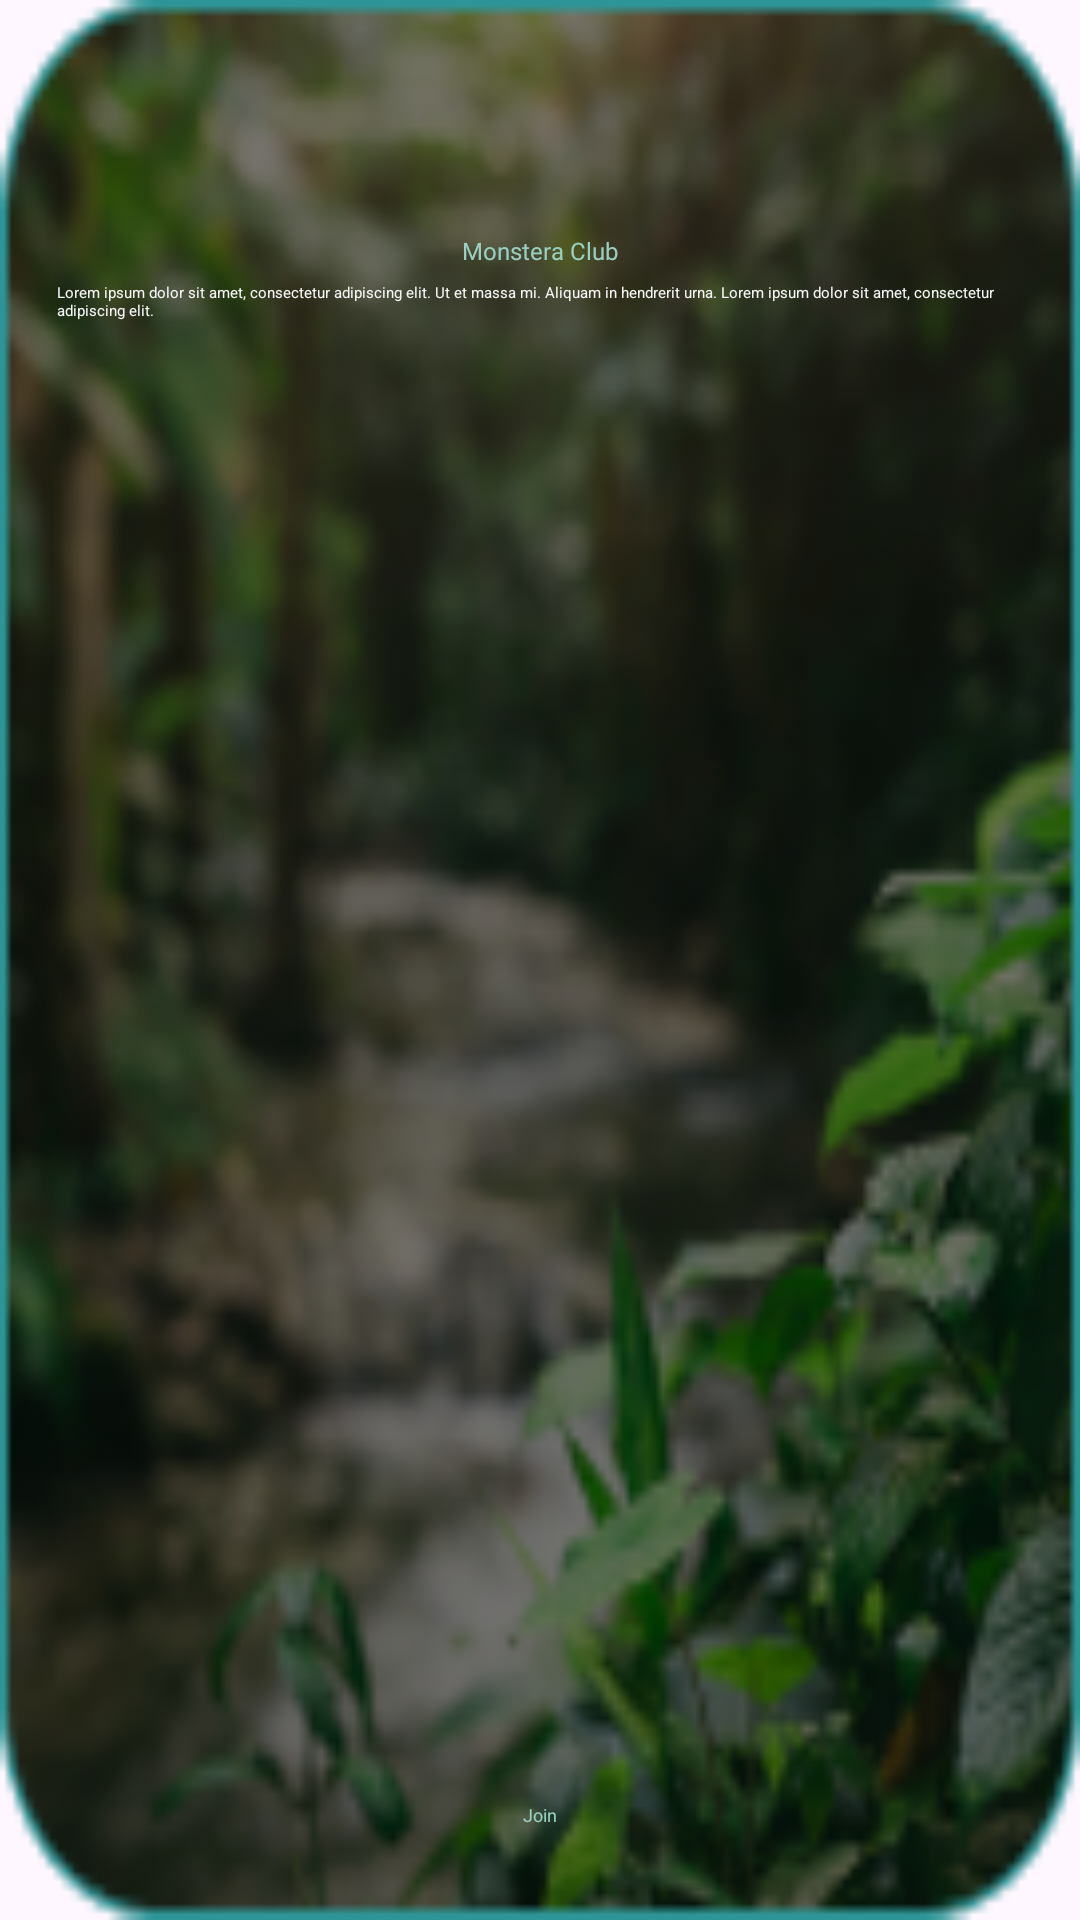

Layout XML and referenced resources for this Android screen:
<!-- AndroidManifest.xml: application theme Theme.Plantnet -->
<!-- res/layout/container_trending.xml -->
<?xml version="1.0" encoding="utf-8"?>
<LinearLayout
    xmlns:android="http://schemas.android.com/apk/res/android"
    android:layout_width="136dp"
    android:layout_height="wrap_content"
    android:background="@drawable/bg_component"
    android:paddingVertical="27dp"
    android:layout_marginEnd="16dp"
    android:orientation="vertical">
    <ImageView
        android:id="@+id/iv_component"
        android:layout_width="wrap_content"
        android:layout_height="41dp"
        android:layout_marginBottom="10dp"
        android:layout_gravity="center_horizontal"
        android:src="@mipmap/ic_launcher"
        android:scaleType="fitXY" />
    <TextView
        android:id="@+id/title_component"
        android:textColor="@color/secondary"
        android:textSize="8sp"
        android:fontFamily="@font/montserrat_semibold"
        android:layout_gravity="center_horizontal"
        android:layout_height="wrap_content"
        android:layout_width="wrap_content"
        android:text="Monstera Club" />
    <TextView
        android:id="@+id/desc_component"
        android:textColor="@color/bg_white"
        android:textSize="5sp"
        android:layout_marginTop="5dp"
        android:layout_marginBottom="16dp"
        android:layout_marginHorizontal="19dp"
        android:layout_height="wrap_content"
        android:layout_width="match_parent"
        android:layout_weight="1"
        android:text="Lorem ipsum dolor sit amet, consectetur adipiscing elit. Ut et massa mi. Aliquam in hendrerit urna. Lorem ipsum dolor sit amet, consectetur adipiscing elit. " />
    <LinearLayout
        android:id="@+id/bt_join"
        android:layout_width="match_parent"
        android:layout_height="wrap_content"
        android:gravity="center_horizontal"
        android:background="@drawable/bt_primary"
        android:paddingVertical="4dp"
        android:layout_marginHorizontal="44dp"
        android:orientation="vertical">
        <TextView
            android:textColor="@color/secondary"
            android:textSize="6sp"
            android:fontFamily="@font/montserrat_semibold"
            android:layout_height="wrap_content"
            android:layout_width="wrap_content"
            android:text="Join" />
    </LinearLayout>


</LinearLayout>
<!-- resources referenced by this layout -->
<resources>
  <color name="bg_white">#F4F4F4</color>
  <color name="secondary">#9AD0C2</color>
  <!-- drawable bg_component: png bitmap (drawable, 43854 bytes) -->
  <style name="Theme.Plantnet" parent="Base.Theme.Plantnet" />
  <style name="Base.Theme.Plantnet" parent="Theme.Material3.DayNight.NoActionBar">
          
          <item name="android:colorPrimary">@color/primary</item>
          <item name="android:colorPrimaryDark">@color/secondary</item>
          <item name="android:colorAccent">@color/accent1</item>
      </style>
  <color name="primary">#2D9596</color>
  <color name="accent1">#ECF4D6</color>
</resources>
